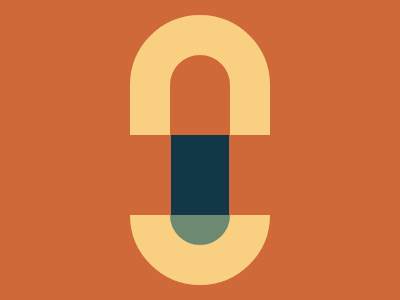

Give the HTML and CSS whose rendering is this image.

<html><head>
<meta http-equiv="content-type" content="text/html; charset=UTF-8"><style>body{overflow:hidden}</style><meta id="ConnectiveDocSignExtentionInstalled" name="ConnectiveDocSignExtentionInstalled" data-extension-version="1.0.5"></head><body><div class="rectangle"></div>
<div class="rectangle-2"></div>
<style>
  body{
    display:flex;
    height:100%;
    justify-content:center;
    align-items:center;
    box-sizing:border-box;
    margin:0;
    background:#CF6939;
  }
.rectangle {
    width: 140px;
    height: 270px;
    border:solid 40px #F9D081;
  border-top-left-radius:80px;
  border-top-right-radius:80px;
  border-bottom-left-radius:80px;
  border-bottom-right-radius:80px;
  box-sizing:border-box;
  background-image: linear-gradient(
  to top,
  #6D8971 0%,
  #6D8971 16%,
  #123747 16%,
  #123747 58%,
  #CF6939 58%,
  #CF6939 100%
);
}
  .rectangle-2 {
    position:absolute;
    width: 140px;
    height: 80px;
    top:135px;
    background:linear-gradient(to right, #CF6939 20%, #CF6939 29%, #123747 29%, #123747 71%, #CF6939 71%, #CF6939 100% );
  }
</style></body></html>